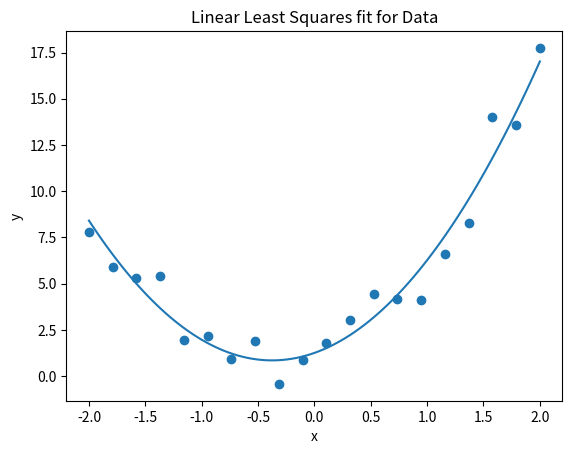

Here is the Python script that generated this plot:
import numpy as np
import matplotlib.pyplot as plt
import scipy.linalg as sc

x = np.array([-2.0000, -1.7895, -1.5789, -1.3684, -1.1579, -0.9474, -0.7368, -0.5263, -0.3158, -0.1053, 0.1053, 0.3158, 0.5263, 0.7368, 0.9474, 1.1579, 1.3684, 1.5789, 1.7895, 2.0000])
y = np.array([7.7859, 5.9142, 5.3145, 5.4135, 1.9367, 2.1692, 0.9295, 1.8957, -0.4215, 0.8553, 1.7963, 3.0314, 4.4279, 4.1884, 4.0957, 6.5956, 8.2930, 13.9876, 13.5700, 17.7481])

M = np.column_stack((np.ones_like(x), x, x**2))

p, res, rnk, s = sc.lstsq(M, y)


# print(p[2])

plt.figure()
plt.scatter(x, y, marker='o')
xx = np.linspace(-2, 2, 101)
yy = p[0] + p[1]*xx + p[2]*xx**2
plt.plot(xx, yy, label='Least Squares Fit, $y = a + bx^2$')
plt.xlabel('x')
plt.ylabel('y')
plt.title('Linear Least Squares fit for Data')
plt.grid(False)
plt.show()
